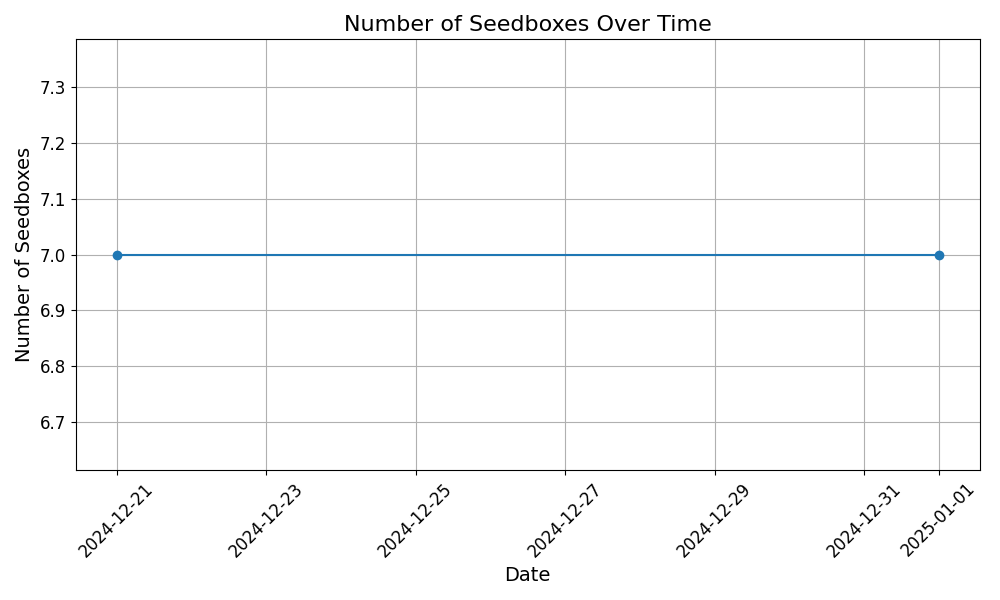

Data behind this chart, as committed beside it:
date, total, out_of_region, Auvergne-Rhône-Alpes, Bourgogne-Franche-Comté, Bretagne, Centre-Val de Loire, Corse, Grand Est, Hauts-de-France, Île-de-France, Normandie, Nouvelle-Aquitaine, Occitanie, Pays de la Loire, Provence-Alpes-Côte d'Azur
2024-12-21, 7, 1, 0, 1, 0, 1, 0, 2, 0, 0, 1, 0, 0, 0, 1
2025-01-01, 7, 1, 0, 1, 0, 1, 0, 2, 0, 0, 1, 0, 0, 0, 1
